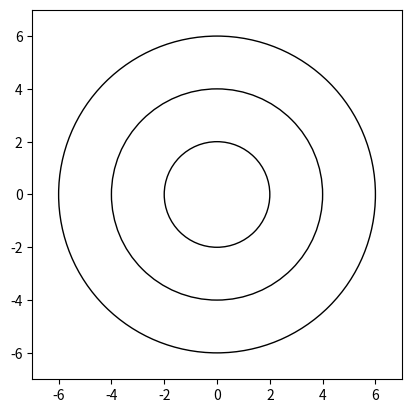

This chart was generated by the following Python code:
'''Q22. Write a Python program to draw concentric circles (3 circles).'''
import matplotlib.pyplot as plt
fig, ax = plt.subplots()
for r in [2,4,6]:
    circle = plt.Circle((0,0), r, fill=False)
    ax.add_patch(circle)
    ax.set_aspect('equal')

plt.xlim(-7, 7)
plt.ylim(-7, 7)
plt.show()